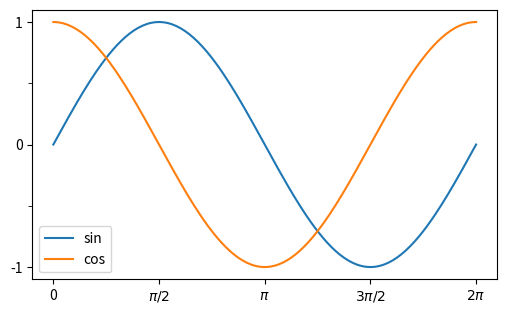

Python code for this plot:
# Set exactly the ticks and their labels (set_xticks with labels) for angles in radians.
import numpy as np
import matplotlib.pyplot as plt

x = np.linspace(0, 2 * np.pi, 200)
fig, ax = plt.subplots(figsize=(6, 3.5))
ax.plot(x, np.sin(x), label="sin")
ax.plot(x, np.cos(x), label="cos")
ax.set_xticks([0, np.pi / 2, np.pi, 3 * np.pi / 2, 2 * np.pi])
ax.set_xticklabels(["0", r"$\pi/2$", r"$\pi$", r"$3\pi/2$", r"$2\pi$"])
ax.set_yticks([-1, 0, 1])
ax.set_yticks([-0.5, 0.5], minor=True)
ax.tick_params(which="minor", length=3)
ax.legend(loc="lower left")
print(ax.get_xticks().round(3), [t.get_text() for t in ax.get_xticklabels()])
fig.savefig("radians.png")
